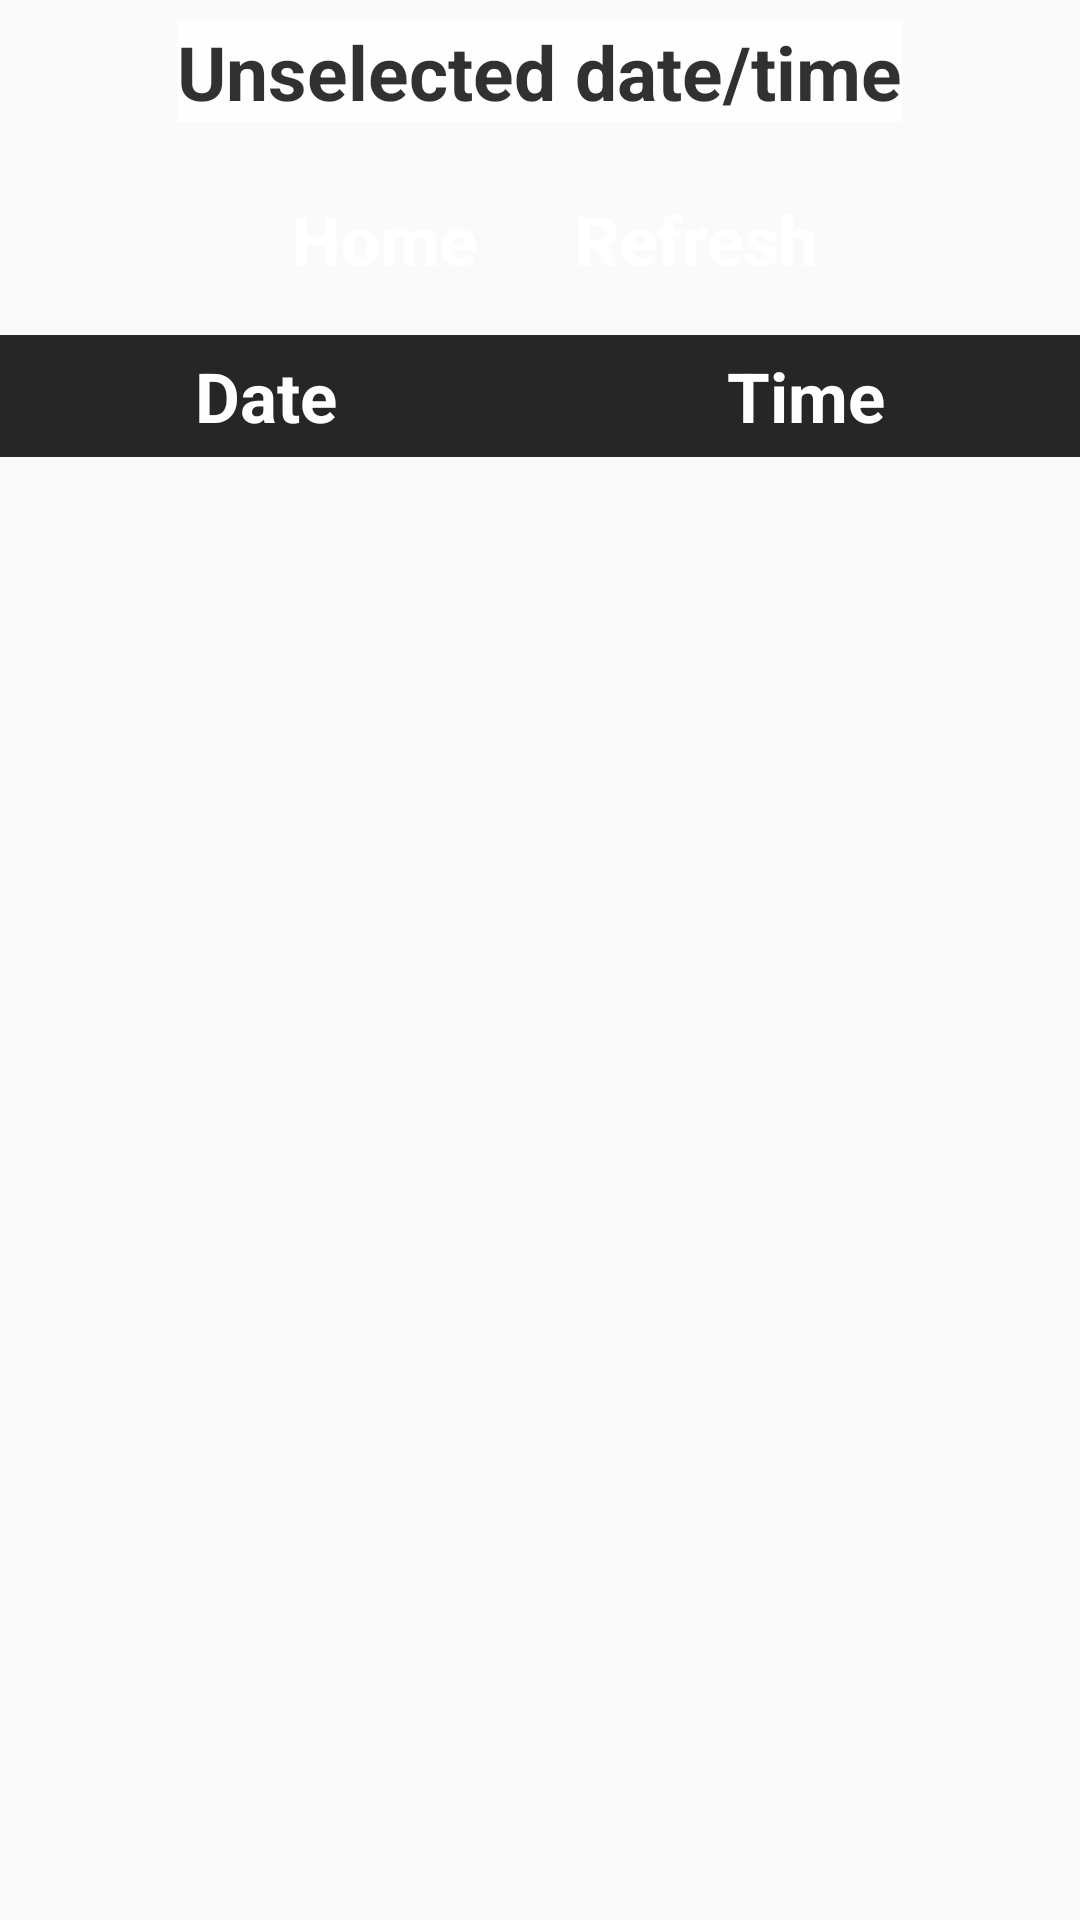

Produce the Android XML layout that renders to this screen, including the resource entries it uses.
<!-- AndroidManifest.xml: application theme AppTheme -->
<!-- res/layout/select_list.xml -->
<?xml version="1.0" encoding="utf-8"?>
<LinearLayout xmlns:android="http://schemas.android.com/apk/res/android"
    android:orientation="vertical"
    android:layout_width="match_parent"
    android:layout_height="match_parent"
    android:id="@+id/linLayout">

    <LinearLayout
        android:orientation="vertical"
        android:layout_width="match_parent"
        android:layout_height="wrap_content">
        <LinearLayout
            android:orientation="horizontal"
            android:layout_width="wrap_content"
            android:layout_height="wrap_content"
            android:layout_gravity="center"
            android:layout_margin="7dp">

            <TextView
                android:layout_height="wrap_content"
                android:layout_width="wrap_content"
                android:layout_weight="0.5"
                android:textStyle="bold"
                android:textColor="#000000"
                android:textSize="25sp"
                android:text="@string/ListTitle"
                android:alpha="0.8"
                android:background="#FFFFFF" />
        </LinearLayout>
        <LinearLayout
            android:orientation="horizontal"
            android:layout_width="wrap_content"
            android:layout_height="wrap_content"
            android:layout_gravity="center">

            <Button
                android:id="@+id/btnHome"
                android:layout_width="wrap_content"
                android:layout_height="wrap_content"
                android:layout_weight="0.5"
                android:layout_margin="8dp"
                android:textAllCaps="false"
                android:textColor="#FFFFFF"
                android:text="@string/Home"
                android:background="@drawable/btn_green"
                style="@style/ButtonText" />
            <Button
                android:id="@+id/btnRefresh2"
                android:layout_width="wrap_content"
                android:layout_height="wrap_content"
                android:layout_weight="2"
                android:layout_margin="8dp"
                android:textAllCaps="false"
                android:textColor="#FFFFFF"
                android:text="@string/Refresh"
                android:background="@drawable/btn_blue"
                style="@style/ButtonText" />
        </LinearLayout>
        <LinearLayout
            android:orientation="horizontal"
            android:layout_width="match_parent"
            android:layout_height="wrap_content"
            android:background="#000000"
            android:alpha="0.85">
            <TextView
                android:layout_height="wrap_content"
                android:layout_width="wrap_content"
                android:layout_weight="1"
                android:layout_margin="5dp"
                android:gravity="center"
                android:textStyle="bold"
                android:textColor="#FFFFFF"
                android:textSize="23sp"
                android:text="@string/Date"/>

            <TextView
                android:layout_height="wrap_content"
                android:layout_width="wrap_content"
                android:layout_weight="1"
                android:layout_margin="5dp"
                android:gravity="center"
                android:textStyle="bold"
                android:textColor="#FFFFFF"
                android:textSize="23sp"
                android:text="@string/Time"/>
        </LinearLayout>
    </LinearLayout>
    <LinearLayout
        android:orientation="horizontal"
        android:layout_width="match_parent"
        android:layout_height="wrap_content"
        android:gravity="center"
        android:background="#98cae6"
        android:alpha="0.85">
        <ListView
            android:id="@+id/selectResult"
            android:layout_width="match_parent"
            android:layout_height="wrap_content" />
        </LinearLayout>
</LinearLayout>
<!-- resources referenced by this layout -->
<resources>
  <string name="Date">Date</string>
  <string name="Home">Home</string>
  <string name="ListTitle">Unselected date/time</string>
  <string name="Refresh">Refresh</string>
  <string name="Time">Time</string>
  <style name="ButtonText">
          <item name="android:layout_width">fill_parent</item>
          <item name="android:layout_height">wrap_content</item>
          <item name="android:textColor">#ffffff</item>
          <item name="android:gravity">center</item>
          <item name="android:textSize">23sp</item>
          <item name="android:textStyle">bold</item>
          <item name="android:shadowColor">#000000</item>
      </style>
  <style name="AppTheme" parent="Theme.AppCompat.Light.DarkActionBar">
          
          <item name="colorPrimary">@color/colorPrimary</item>
          <item name="colorPrimaryDark">@color/colorPrimaryDark</item>
          <item name="colorAccent">@color/colorAccent</item>
      </style>
  <!-- not gathered from this repository: default colours our renderer supplied (Android Studio template values) -->
  <color name="colorPrimary">#FF6200EE</color>
  <color name="colorPrimaryDark">#FF3700B3</color>
  <color name="colorAccent">#FF03DAC5</color>
</resources>
